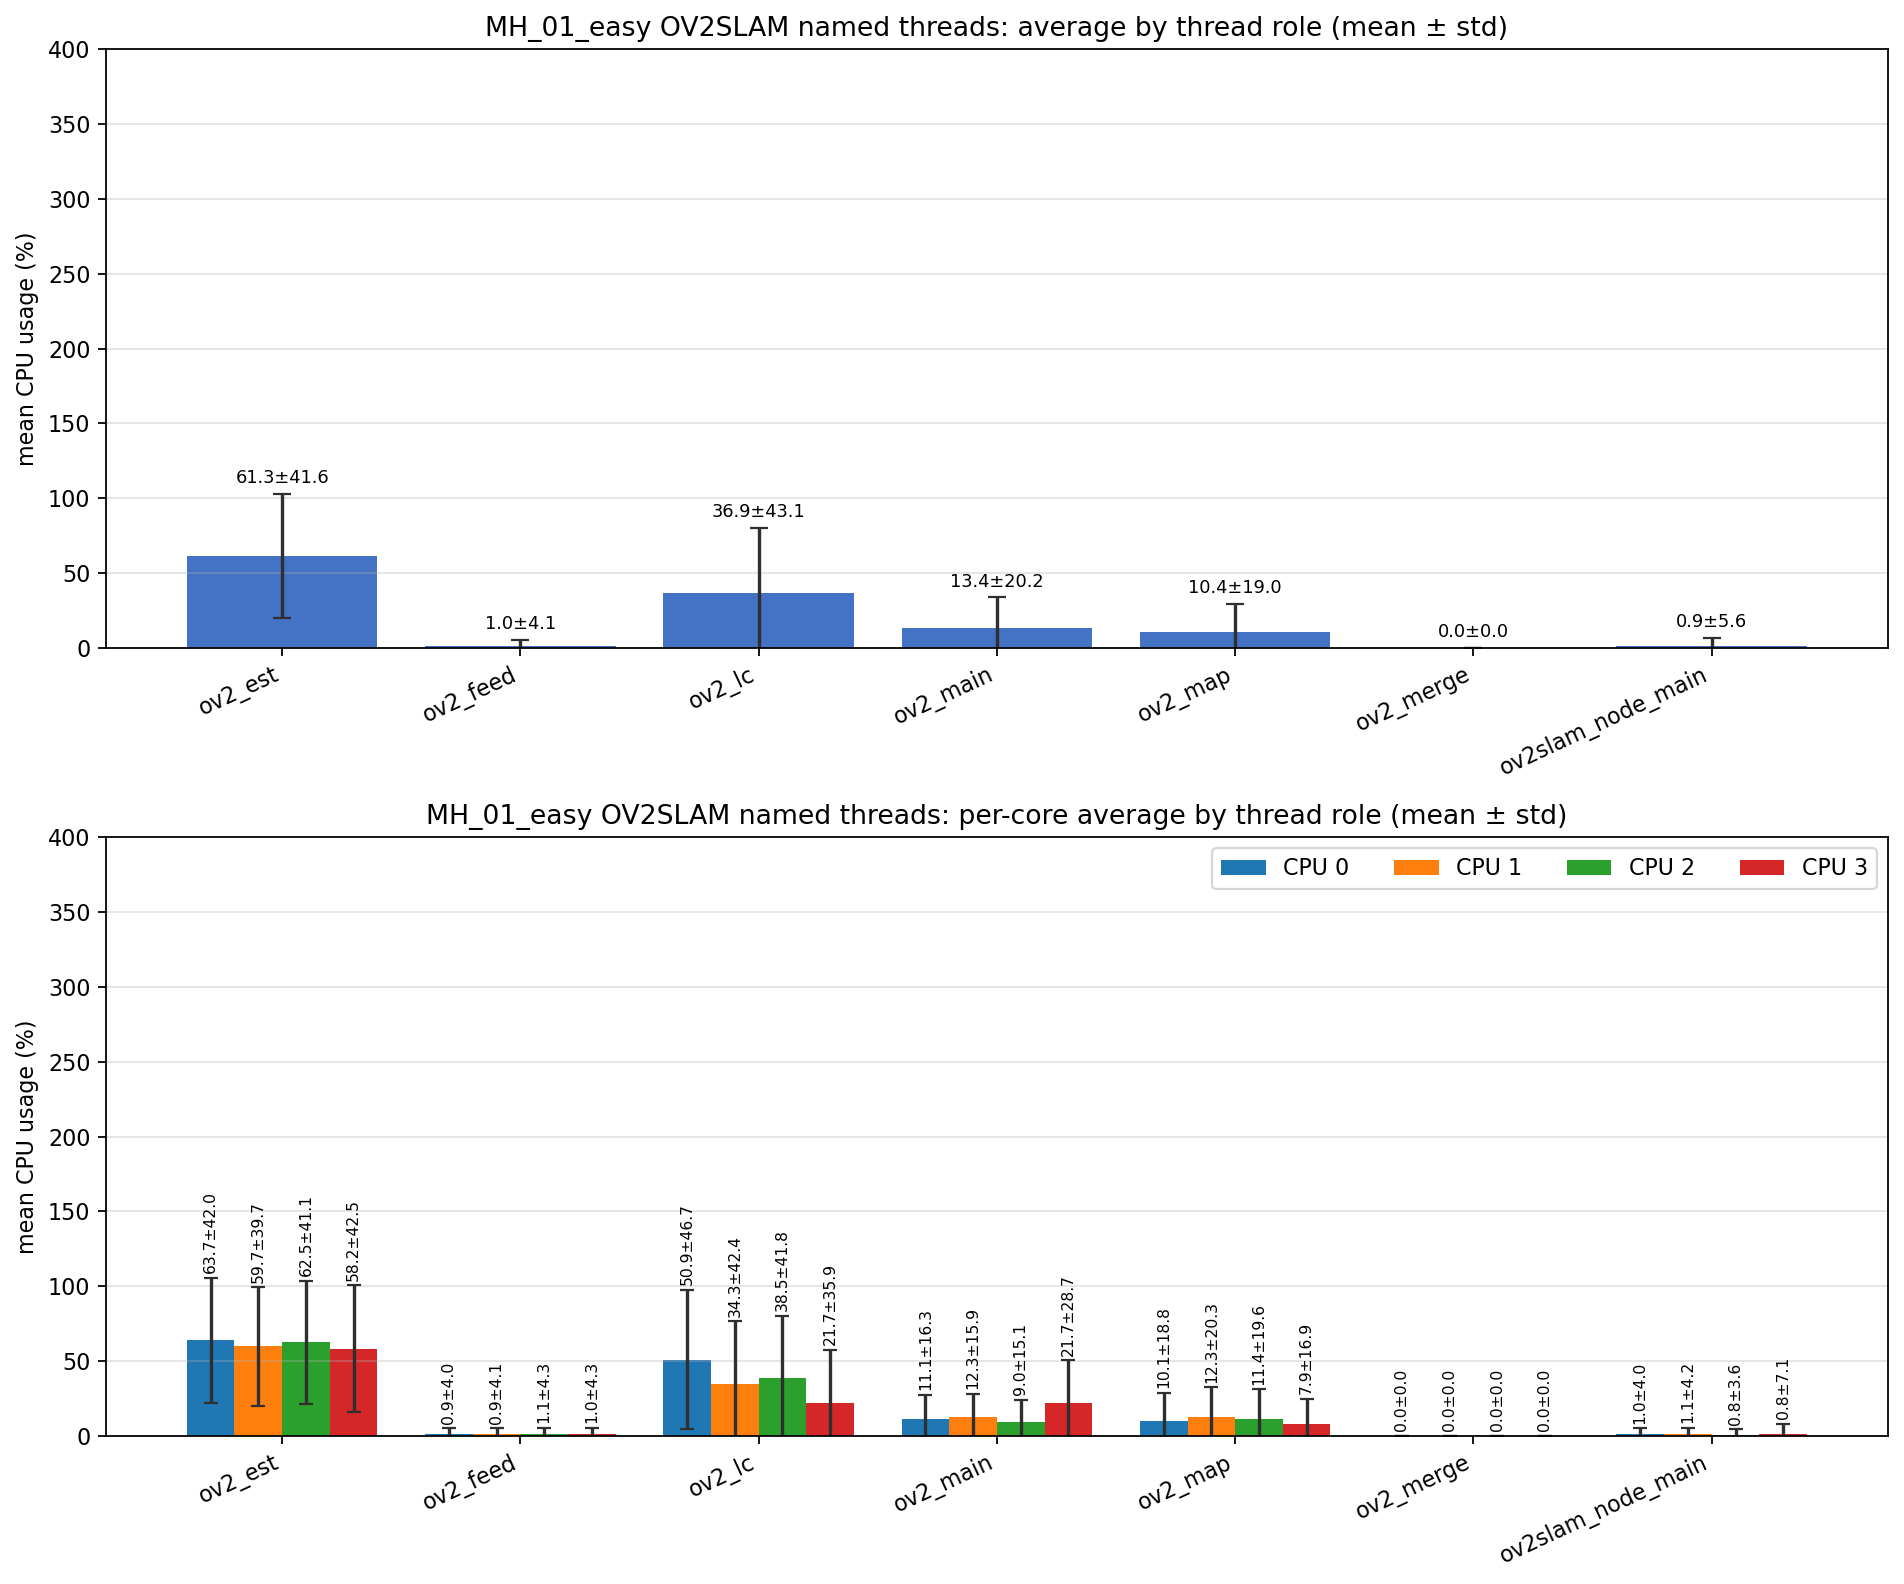

Values plotted in this chart, from the file beside it:
role, unique_tid_count, sample_count, mean_cpu_all, std_cpu_all, mean_cpu_core_0, mean_cpu_core_1, mean_cpu_core_2, mean_cpu_core_3, std_cpu_core_0, std_cpu_core_1, std_cpu_core_2, std_cpu_core_3
ov2_est, 1, 3640, 61.34, 41.59, 63.75, 59.71, 62.53, 58.23, 41.96, 39.71, 41.07, 42.48
ov2_feed, 1, 3640, 0.992, 4.145, 0.899, 0.932, 1.108, 1.030, 3.954, 4.076, 4.282, 4.250
ov2_lc, 1, 3825, 36.87, 43.09, 50.94, 34.26, 38.55, 21.7, 46.7, 42.41, 41.76, 35.9
ov2_main, 8, 17329, 13.38, 20.2, 11.1, 12.32, 9.044, 21.67, 16.3, 15.87, 15.06, 28.7
ov2_map, 1, 3825, 10.4, 19.02, 10.07, 12.3, 11.38, 7.875, 18.79, 20.29, 19.6, 16.93
ov2_merge, 141, 972, 0.000, 0.000, 0.000, 0.000, 0.000, 0.000, 0.000, 0.000, 0.000, 0.000
ov2slam_node_main, 1, 5083, 0.907, 5.614, 0.998, 1.088, 0.771, 0.832, 4.010, 4.249, 3.554, 7.129
